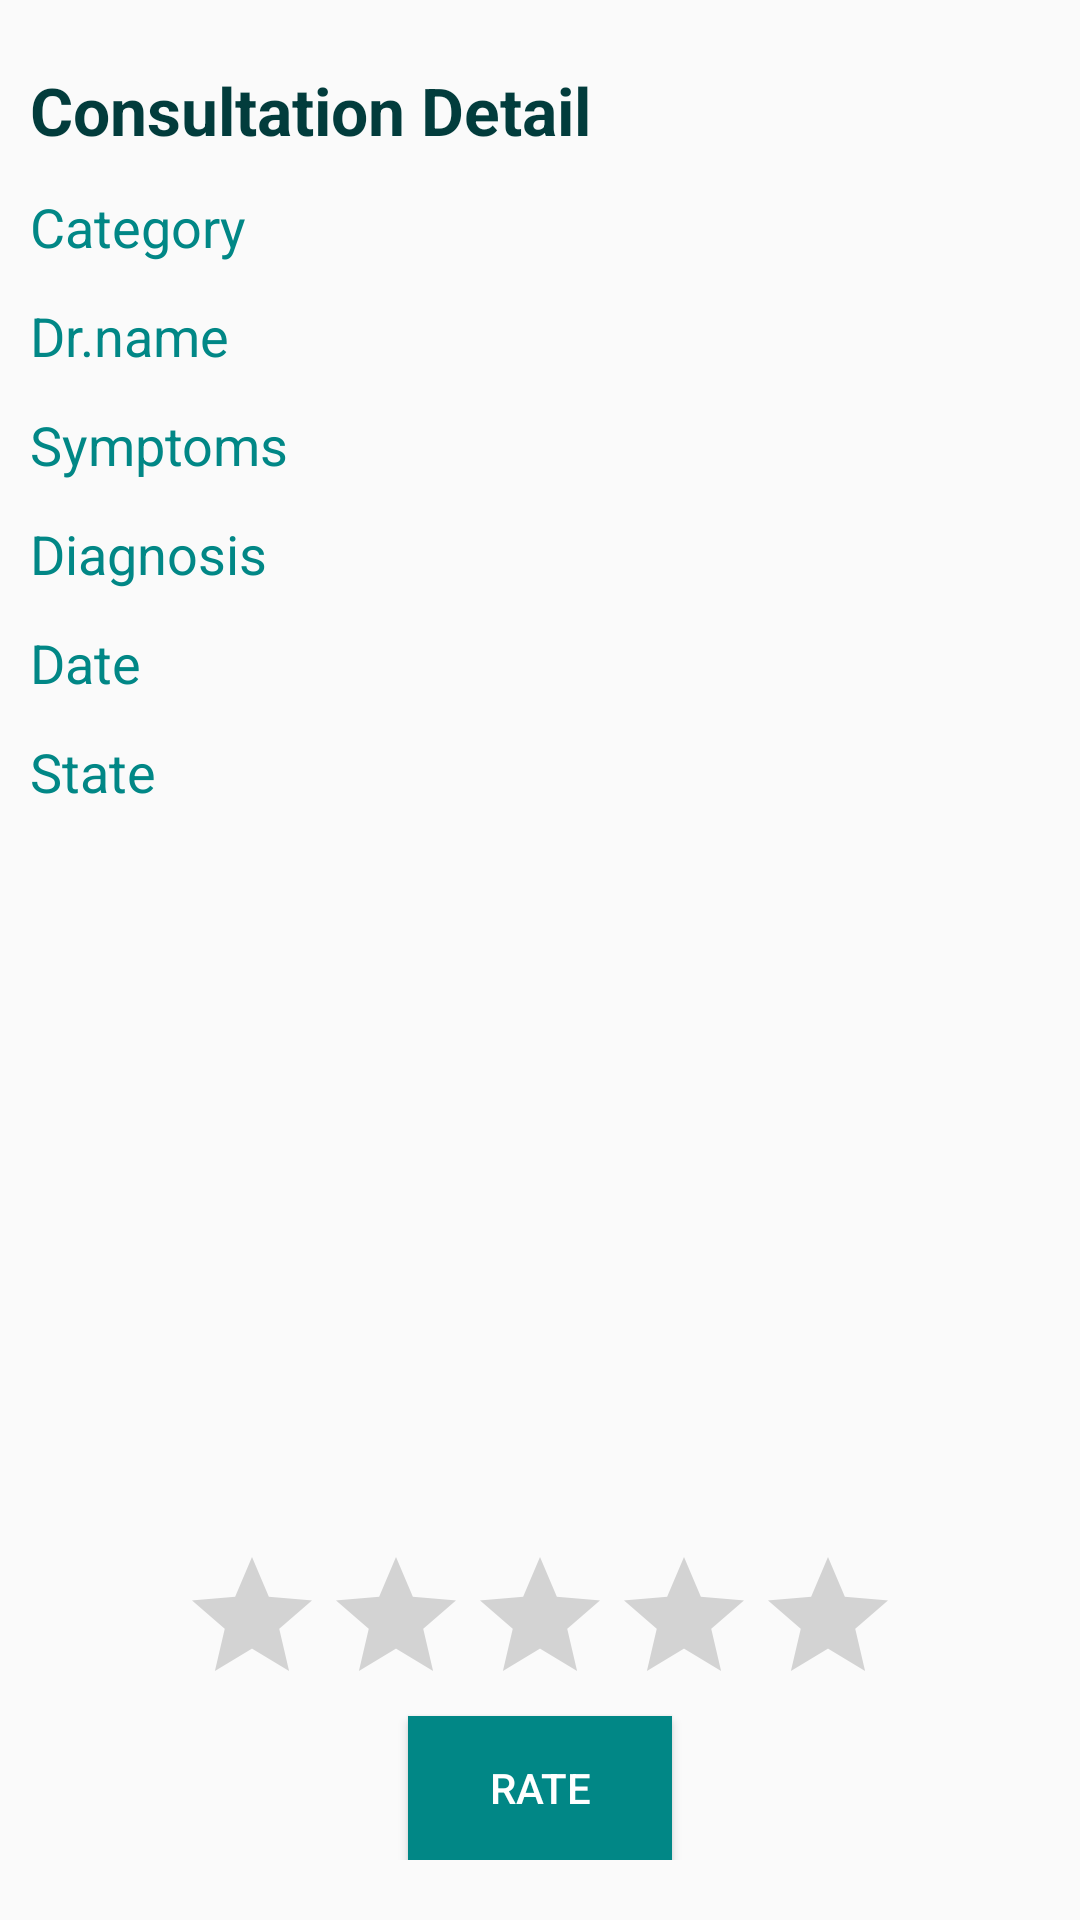

This screen was rendered from an Android layout file. Write that file and the resources it references.
<!-- AndroidManifest.xml: application theme Theme.RemoteClinic_firstDraft -->
<!-- res/layout/fragment_consultation_detail.xml -->
<?xml version="1.0" encoding="utf-8"?>
<androidx.constraintlayout.widget.ConstraintLayout xmlns:android="http://schemas.android.com/apk/res/android"
    xmlns:app="http://schemas.android.com/apk/res-auto"
    xmlns:tools="http://schemas.android.com/tools"
    android:layout_width="match_parent"
    android:layout_height="match_parent"
    android:background="@drawable/bk2"
    tools:context=".ConsultationDetail">
    <LinearLayout
        android:id="@+id/headerLayout"
        android:layout_width="match_parent"
        android:layout_height="wrap_content"
        app:layout_constraintEnd_toEndOf="parent"
        app:layout_constraintStart_toStartOf="parent"
        android:orientation="horizontal"
        android:weightSum="4"
        app:layout_constraintTop_toTopOf="parent">
    <TextView
        android:layout_marginTop="22dp"
        android:id="@+id/textView"
        android:layout_width="0dp"
        android:layout_height="wrap_content"
        android:paddingLeft="10dp"
        android:text="Consultation Detail"
        android:textSize="22dp"
        android:layout_weight="3"
        android:textColor="@color/dark_green"
        android:textStyle="bold"
        />
<ImageView
    android:paddingTop="15dp"
    android:layout_width="0dp"
    android:layout_height="50dp"
    android:layout_weight="1"
    android:src="@drawable/back"
    android:id="@+id/backBt"
    />
    </LinearLayout>
    <LinearLayout
        android:id="@+id/table1"
        android:layout_width="match_parent"
        android:layout_height="wrap_content"
        android:orientation="vertical"
        app:layout_constraintStart_toStartOf="parent"
        app:layout_constraintEnd_toEndOf="parent"
        app:layout_constraintTop_toBottomOf="@+id/headerLayout"
        tools:layout_editor_absoluteY="53dp">
        <TextView
            android:id="@+id/categoryTv"
            android:layout_width="match_parent"
            android:layout_height="wrap_content"
            android:gravity="left"
            android:layout_marginTop="12dp"
            android:paddingLeft="10dp"
            android:text="Category"
            android:textColor="@color/teal_700"
            android:textSize="18dp" />
        <TextView
            android:id="@+id/drNameTv"
            android:layout_width="match_parent"
            android:layout_height="wrap_content"
            android:gravity="left"
            android:paddingLeft="10dp"
            android:layout_marginTop="12dp"
            android:text="Dr.name"
            android:textColor="@color/teal_700"
            android:textSize="18dp" />
        <TextView
            android:id="@+id/symptomsTv"
            android:layout_width="match_parent"
            android:layout_height="wrap_content"
            android:gravity="left"
            android:paddingLeft="10dp"
            android:layout_marginTop="12dp"
            android:text="Symptoms"
            android:textColor="@color/teal_700"
            android:textSize="18dp" />
        <TextView
            android:id="@+id/diagnosisTv"
            android:layout_width="match_parent"
            android:layout_height="wrap_content"
            android:layout_weight="1"
            android:gravity="left"
            android:paddingLeft="10dp"
            android:layout_marginTop="12dp"
            android:text="Diagnosis"
            android:textColor="@color/teal_700"
            android:textSize="18dp" />
        <TextView
            android:id="@+id/dateTv"
            android:layout_width="match_parent"
            android:layout_height="wrap_content"
            android:layout_weight="1"
            android:gravity="left"
            android:paddingLeft="10dp"
            android:layout_marginTop="12dp"
            android:text="Date"
            android:textColor="@color/teal_700"
            android:textSize="18dp" />
        <TextView
            android:id="@+id/stateTv"
            android:layout_width="match_parent"
            android:layout_height="wrap_content"
            android:layout_weight="1"
            android:gravity="left"
            android:paddingLeft="10dp"
            android:layout_marginTop="12dp"
            android:text="State"
            android:textColor="@color/teal_700"
            android:textSize="18dp" />



    </LinearLayout>
    <LinearLayout
        android:id="@+id/table2"
        android:layout_width="match_parent"
        android:layout_height="wrap_content"
        android:orientation="vertical"
        android:visibility="invisible"
        app:layout_constraintStart_toStartOf="parent"
        app:layout_constraintEnd_toEndOf="parent"
        app:layout_constraintTop_toBottomOf="@+id/table1"
        tools:layout_editor_absoluteY="53dp">
    <LinearLayout
        android:layout_marginTop="20dp"
        android:layout_width="match_parent"
        android:layout_height="wrap_content"
        android:orientation="horizontal"
        android:weightSum="4"
        >
        <TextView
            android:layout_weight="1"
            android:layout_marginLeft="2dp"
            android:layout_width="0dp"
            android:text="Medicine name"
            android:textSize="16sp"
            android:textColor="@color/black"
            android:textStyle="bold"
            android:background="@drawable/table_item_design"
            android:layout_height="match_parent"/>
        <TextView
            android:layout_weight="1"
            android:layout_width="0dp"
            android:textAlignment="center"
            android:text="repeat"
            android:textColor="@color/black"
            android:background="@drawable/table_item_design"
            android:textSize="16sp"
            android:textStyle="bold"
            android:layout_height="match_parent"
            />
        <TextView
            android:layout_weight="1"
            android:layout_width="0dp"
            android:textAlignment="center"
            android:text="does"
            android:textColor="@color/black"
            android:textSize="16sp"
            android:textStyle="bold"
            android:background="@drawable/table_item_design"
            android:layout_height="match_parent"
            />
        <TextView
            android:layout_weight="1"
            android:layout_width="0dp"
            android:textAlignment="center"
            android:textColor="@color/black"
            android:text="Duration"
            android:textSize="16sp"
            android:textStyle="bold"
            android:background="@drawable/table_item_design"
            android:layout_height="match_parent"
            />


    </LinearLayout>
    <androidx.recyclerview.widget.RecyclerView
        android:id="@+id/prescriptionRv"
        android:layout_width="match_parent"
        android:layout_height="0dp"
        app:layoutManager="androidx.recyclerview.widget.LinearLayoutManager"
        android:layout_weight="1"
        app:layout_constraintStart_toStartOf="parent"
        app:layout_constraintEnd_toEndOf="parent"
        />
    </LinearLayout>
    <LinearLayout
        android:layout_width="match_parent"
        android:layout_height="wrap_content"
        android:id="@+id/rateLayout"
        android:orientation="vertical"
        android:layout_marginBottom="20dp"
        app:layout_constraintBottom_toBottomOf="parent"
        app:layout_constraintStart_toStartOf="parent"
        app:layout_constraintEnd_toEndOf="parent"
        >

        <RatingBar
            android:id="@+id/ratingBar"
            android:layout_width="wrap_content"
            android:layout_height="wrap_content"
            android:layout_gravity="center"
            android:textAlignment="gravity"
            android:layout_weight="4"
            android:numStars="5"
            android:stepSize="0.5" />

        <Button
            android:id="@+id/sendRateBt"
            android:layout_width="wrap_content"
            android:layout_height="match_parent"
            android:layout_gravity="center"
            android:layout_weight="2"
            android:background="@color/teal_700"
            android:text="Rate"
            android:textColor="@color/white" />
    </LinearLayout>




</androidx.constraintlayout.widget.ConstraintLayout>
<!-- resources referenced by this layout -->
<resources>
  <color name="black">#FF000000</color>
  <color name="dark_green">#023C3C</color>
  <color name="teal_700">#FF018786</color>
  <color name="white">#FFFFFFFF</color>
  <!-- drawable table_item_design (drawable) -->
  <?xml version="1.0" encoding="utf-8"?>
  <shape  xmlns:android="http://schemas.android.com/apk/res/android" >
  
  
      <solid
          android:color="@color/green"
          />
      <stroke android:color="@color/black"
          android:width="1dp"
          />
  
  
  </shape>
  <style name="Theme.RemoteClinic_firstDraft" parent="Theme.AppCompat.Light.DarkActionBar">
          
          <item name="colorPrimary">@color/teal_700</item>
          <item name="colorPrimaryVariant">#035048</item>
          <item name="colorOnPrimary">@color/white</item>
          
          <item name="colorSecondary">@color/teal_200</item>
          <item name="colorSecondaryVariant">@color/teal_700</item>
          <item name="colorOnSecondary">@color/black</item>
          
          <item name="android:statusBarColor">@color/dark_green2</item>
          
      </style>
  <color name="green">#8AA0E8E1</color>
  <color name="teal_200">#FF03DAC5</color>
  <color name="dark_green2">#A0E8E1</color>
</resources>
